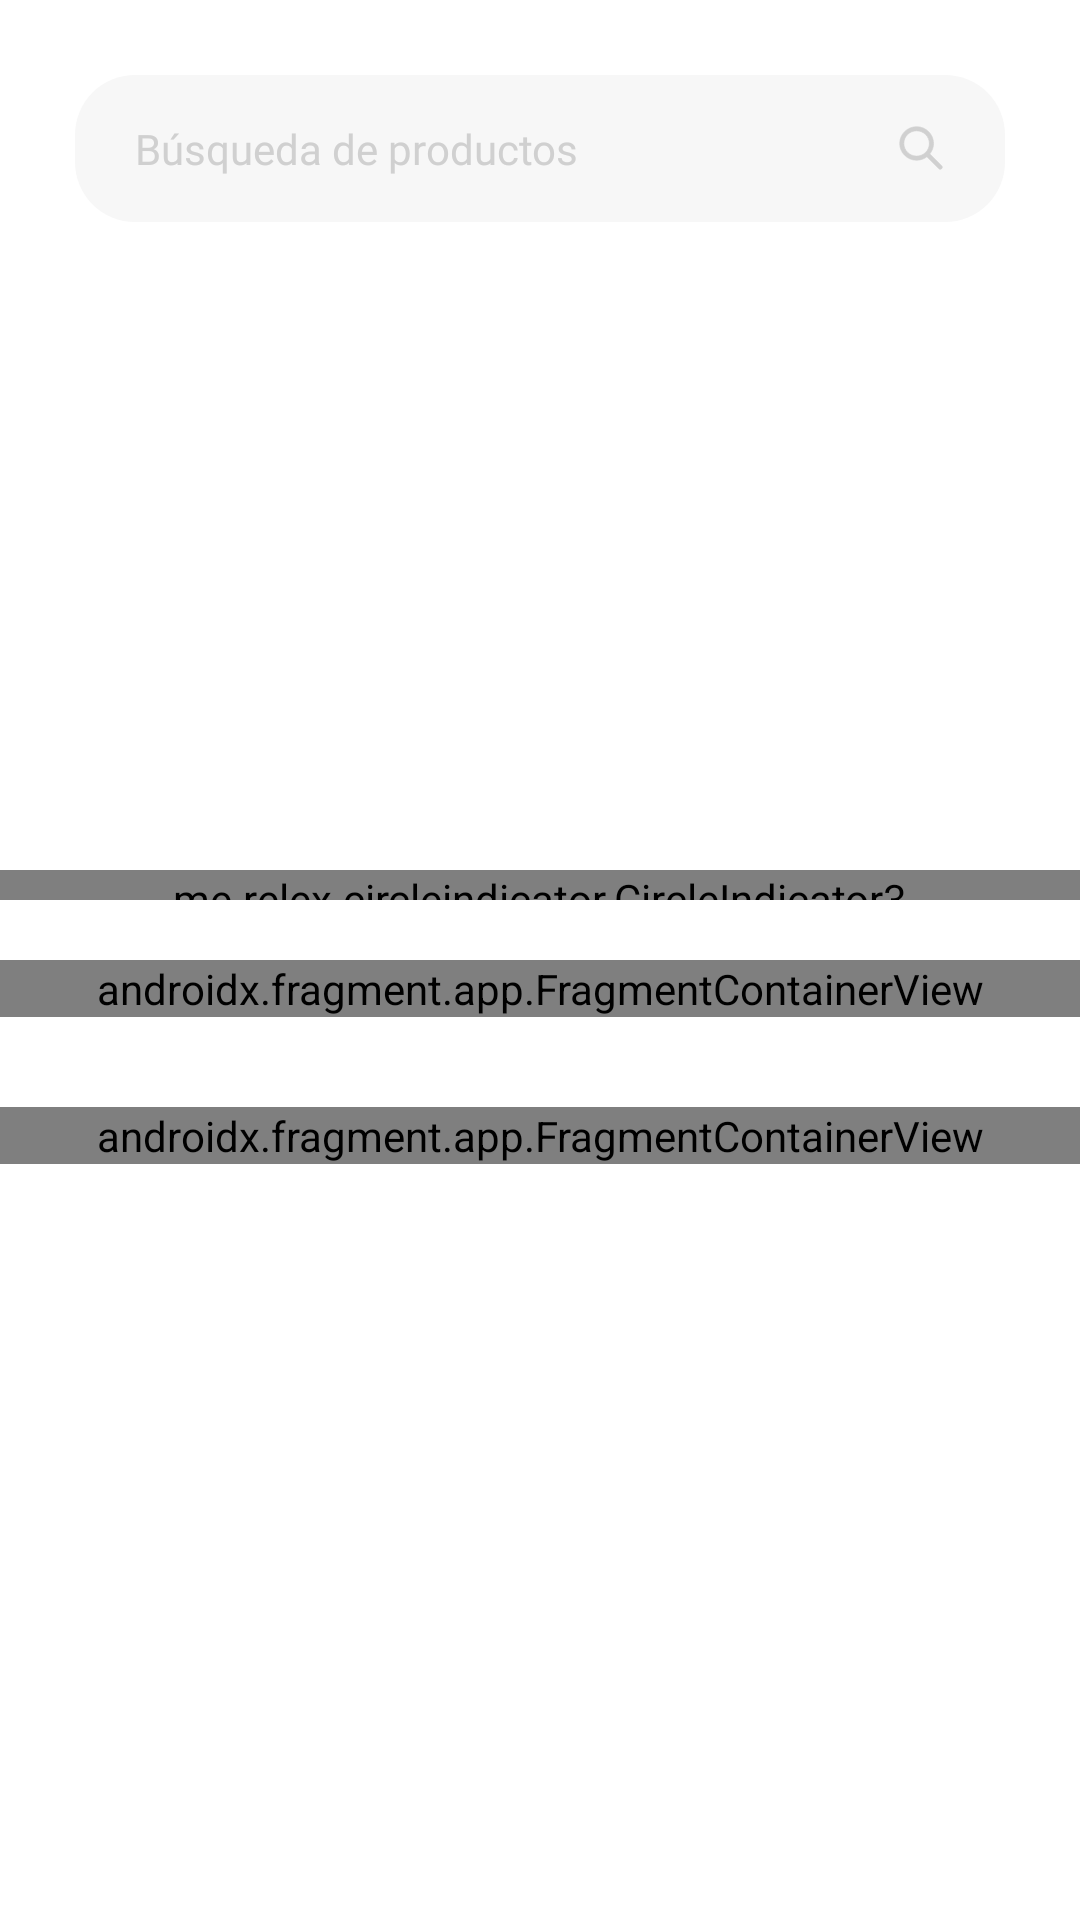

This screen was rendered from an Android layout file. Write that file and the resources it references.
<!-- AndroidManifest.xml: application theme MyTheme -->
<!-- res/layout/fragment_main.xml -->
<?xml version="1.0" encoding="utf-8"?>
<layout xmlns:android="http://schemas.android.com/apk/res/android"
    xmlns:app="http://schemas.android.com/apk/res-auto"
    xmlns:tools="http://schemas.android.com/tools">

    <data>
        <variable
            name="main"
            type="com.nutrastore.blanketmag.screens.main.MainFragment" />
    </data>

    <androidx.constraintlayout.widget.ConstraintLayout
        android:layout_width="match_parent"
        android:layout_height="match_parent"
        android:background="@color/white"
        tools:context=".screens.main.MainFragment">

        <EditText
            android:id="@+id/main_buttonSearch"
            android:layout_width="match_parent"
            android:layout_height="wrap_content"
            android:layout_marginStart="25dp"
            android:layout_marginTop="25dp"
            android:layout_marginEnd="25dp"
            android:background="@drawable/button_search"
            android:drawableEnd="@drawable/ic_search"
            android:ems="10"
            android:fontFamily="@font/montserrat_medium"
            android:hint="Búsqueda de productos"
            android:inputType="textPersonName"
            android:textColor="#393939"
            android:textColorHighlight="#393939"
            android:textColorHint="#D0D0D0"
            android:textColorLink="#393939"
            android:textCursorDrawable="@drawable/search_cursor"
            android:textSize="14sp"
            app:layout_constraintEnd_toEndOf="parent"
            app:layout_constraintStart_toStartOf="parent"
            app:layout_constraintTop_toTopOf="parent" />

        <ScrollView
            android:id="@+id/scrollView3"
            android:layout_width="match_parent"
            android:layout_height="match_parent"
            android:layout_marginTop="80dp"
            android:scrollbars="none"
            app:layout_constraintBottom_toBottomOf="parent"
            app:layout_constraintEnd_toEndOf="parent"
            app:layout_constraintHorizontal_bias="1.0"
            app:layout_constraintStart_toStartOf="parent"
            app:layout_constraintTop_toBottomOf="@+id/main_buttonSearch">

            <LinearLayout
                android:layout_width="match_parent"
                android:layout_height="wrap_content"
                android:orientation="vertical">


                <androidx.constraintlayout.widget.ConstraintLayout
                    android:layout_width="match_parent"
                    android:layout_height="wrap_content">

                    <androidx.viewpager2.widget.ViewPager2
                        android:id="@+id/viewpager"
                        android:layout_width="match_parent"
                        android:layout_height="200dp"
                        android:layout_gravity="center"
                        android:layout_marginTop="10dp"
                        app:layout_constraintEnd_toEndOf="parent"
                        app:layout_constraintStart_toStartOf="parent"
                        app:layout_constraintTop_toTopOf="parent">

                    </androidx.viewpager2.widget.ViewPager2>

                    <me.relex.circleindicator.CircleIndicator3
                        android:id="@+id/circleIndicator"
                        android:layout_width="match_parent"
                        android:layout_height="10dp"
                        app:ci_drawable="@drawable/button_buy"
                        app:ci_height="4dp"
                        app:ci_width="4dp"
                        app:layout_constraintBottom_toBottomOf="parent"
                        app:layout_constraintEnd_toEndOf="parent"
                        app:layout_constraintStart_toStartOf="@+id/viewpager"
                        app:layout_constraintTop_toBottomOf="@+id/viewpager" />
                </androidx.constraintlayout.widget.ConstraintLayout>

                <ImageView
                    android:id="@+id/line_1"
                    android:layout_width="match_parent"
                    android:layout_height="5dp"
                    android:layout_marginTop="15dp"
                    app:srcCompat="@drawable/rectangle" />

                <androidx.fragment.app.FragmentContainerView
                    android:id="@+id/fragmentContainerView5"
                    android:name="com.nutrastore.blanketmag.screens.popular_products.PopularFragment"
                    android:layout_width="match_parent"
                    android:layout_height="wrap_content"
                    tools:layout="@layout/fragment_popular" />

                <ImageView
                    android:id="@+id/line_2"
                    android:layout_width="match_parent"
                    android:layout_height="5dp"
                    android:layout_marginTop="25dp"
                    app:srcCompat="@drawable/rectangle" />

                <androidx.fragment.app.FragmentContainerView
                    android:id="@+id/fragmentContainerView4"
                    android:name="com.nutrastore.blanketmag.screens.all_products.AllProductsFragment"
                    android:layout_width="match_parent"
                    android:layout_height="wrap_content"
                    tools:layout="@layout/fragment_all_products"/>

                <ImageView
                    android:id="@+id/line_3"
                    android:layout_width="match_parent"
                    android:layout_height="5dp"
                    android:layout_marginTop="25dp"
                    app:srcCompat="@drawable/rectangle" />

            </LinearLayout>
        </ScrollView>


    </androidx.constraintlayout.widget.ConstraintLayout>
</layout>
<!-- res/layout/fragment_popular.xml (included above) -->
<?xml version="1.0" encoding="utf-8"?>
<layout xmlns:android="http://schemas.android.com/apk/res/android"
    xmlns:tools="http://schemas.android.com/tools">

    <data>
        <variable
            name="popular"
            type="com.nutrastore.blanketmag.screens.popular_products.PopularFragment" />
    </data>

    <LinearLayout
        android:layout_width="match_parent"
        android:layout_height="match_parent"
        android:orientation="vertical"
        tools:context=".screens.popular_products.PopularFragment">

        <TextView
            android:id="@+id/text_popularProduct"
            android:layout_width="wrap_content"
            android:layout_height="wrap_content"
            android:layout_marginStart="25dp"
            android:layout_marginTop="25dp"
            android:fontFamily="@font/montserrat_bold"
            android:text="Productos populares"
            android:textColor="#000000"
            android:textSize="20sp" />

        <androidx.recyclerview.widget.RecyclerView
            android:id="@+id/popularRV"
            android:layout_width="match_parent"
            android:layout_height="match_parent" />
    </LinearLayout>
</layout>
<!-- res/layout/fragment_all_products.xml (included above) -->
<?xml version="1.0" encoding="utf-8"?>
<layout xmlns:android="http://schemas.android.com/apk/res/android"
    xmlns:app="http://schemas.android.com/apk/res-auto"
    xmlns:tools="http://schemas.android.com/tools">

    <data>
        <variable
            name="allproducts"
            type="com.nutrastore.blanketmag.screens.all_products.AllProductsFragment" />
    </data>

    <LinearLayout
        android:layout_width="match_parent"
        android:layout_height="match_parent"
        android:orientation="vertical"
        tools:context=".screens.all_products.AllProductsFragment">

        <TextView
            android:id="@+id/text_allProducts"
            android:layout_width="wrap_content"
            android:layout_height="wrap_content"
            android:layout_marginStart="25dp"
            android:layout_marginTop="25dp"
            android:fontFamily="@font/montserrat_bold"
            android:text="Todos los productos"
            android:textColor="#000000"
            android:textSize="20sp" />

        <androidx.recyclerview.widget.RecyclerView
            android:id="@+id/allProducts"
            android:layout_width="match_parent"
            android:layout_height="wrap_content">

        </androidx.recyclerview.widget.RecyclerView>

    </LinearLayout>
</layout>
<!-- resources referenced by this layout -->
<resources>
  <!-- drawable button_buy (drawable) -->
  <?xml version="1.0" encoding="utf-8"?>
  <ripple android:color="@color/white" xmlns:android="http://schemas.android.com/apk/res/android">
      <item>
          <shape android:shape="rectangle">
              <solid android:color="#51a915"/>
              <corners android:radius="10dp"/>
          </shape>
      </item>
  </ripple>
  <!-- drawable button_search (drawable) -->
  <?xml version="1.0" encoding="utf-8"?>
  <ripple android:color="#E3E3E3" xmlns:android="http://schemas.android.com/apk/res/android">
      <item>
          <shape android:shape="rectangle">
              <solid android:color="#F7F7F7"/>
              <corners android:radius="20dp"/>
              <padding android:top="15dp" android:bottom="15dp" android:right="20dp" android:left="20dp"/>
  
          </shape>
      </item>
  </ripple>
  <!-- drawable ic_search (drawable) -->
  <vector xmlns:android="http://schemas.android.com/apk/res/android"
      android:width="16dp"
      android:height="16dp"
      android:viewportWidth="16"
      android:viewportHeight="16">
    <path
        android:pathData="M14.8943,13.9315L10.9415,9.9726C11.7129,9.0157 12.1749,7.8059 12.1749,6.4874C12.1749,3.4049 9.6475,0.9 6.5403,0.9C3.4332,0.9 0.9,3.4076 0.9,6.4903C0.9,9.5729 3.4274,12.0777 6.5346,12.0777C7.8228,12.0777 9.0111,11.6462 9.9633,10.9219L13.9322,14.8941C14.2066,15.1686 14.62,15.1686 14.8943,14.8941C15.1686,14.6196 15.1686,14.206 14.8943,13.9315C14.8943,13.9315 14.8943,13.9315 14.8943,13.9315ZM2.2764,6.4903C2.2764,4.169 4.1873,2.2802 6.5346,2.2802C8.8819,2.2802 10.7928,4.169 10.7928,6.4903C10.7928,8.8116 8.8819,10.7004 6.5346,10.7004C4.1873,10.7004 2.2764,8.8088 2.2764,6.4903Z"
        android:strokeWidth="0.2"
        android:fillColor="#D0D0D0"
        android:strokeColor="#D0D0D0"/>
  </vector>
  <!-- drawable search_cursor (drawable) -->
  <?xml version="1.0" encoding="utf-8"?>
  <shape xmlns:android="http://schemas.android.com/apk/res/android" android:shape="rectangle">
      <size android:width="1dp"/>
      <solid android:color="#65474747"/>
  </shape>
  <style name="MyTheme" parent="Theme.AppCompat.Light.NoActionBar">
          <item name="bottomSheetDialogTheme">@style/BottomSheet</item>
      </style>
  <style name="BottomSheet" parent="Theme.MaterialComponents.Light.BottomSheetDialog">
          <item name="android:windowIsFloating">false</item>
          <item name="android:statusBarColor">@android:color/transparent</item>
          <item name="android:navigationBarColor">?android:colorBackground</item>
          <item name="android:navigationBarDividerColor" tools:targetApi="o_mr1">?android:colorBackground</item>
      </style>
  <!-- not gathered from this repository: default colours our renderer supplied (Android Studio template values) -->
  <color name="white">#FFFFFFFF</color>
</resources>
